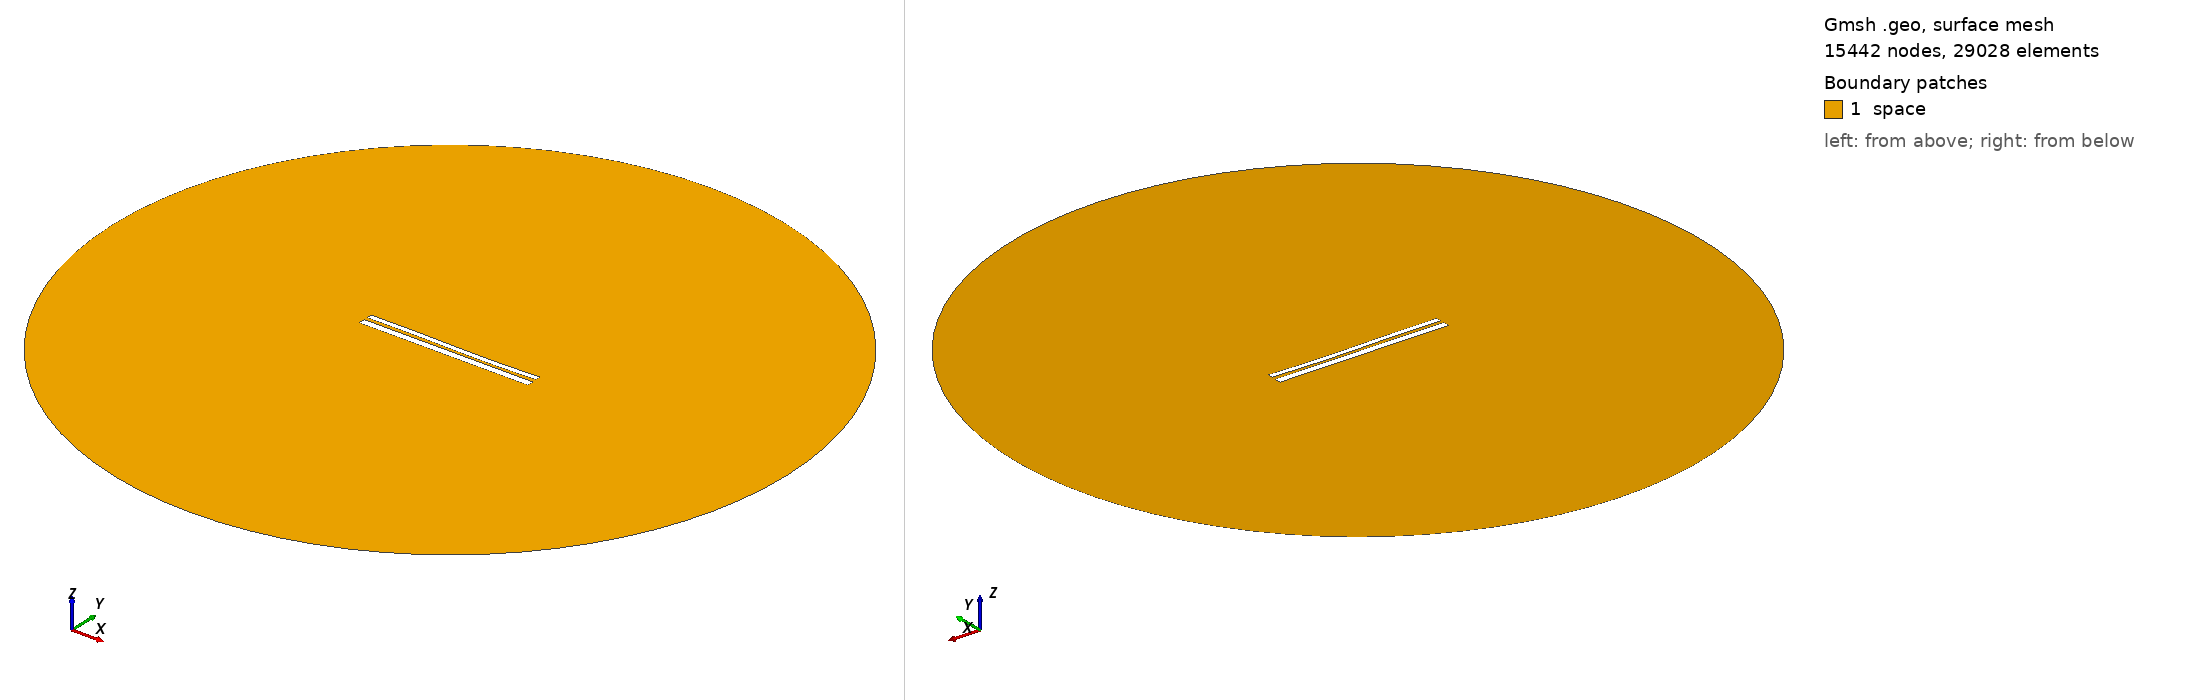

Gmsh geometry script, surface-meshed: 15442 nodes, 29028 surface elements. Boundary patches (legend numbers): 1 space. Left view from above one corner, right view from below the opposite corner. Legend entries are the model's physical surfaces. The drawing asked Gmsh for element sizes between 1% and 20% of the model's largest extent; the script's own settings can give other sizes.

=== 1304.geo (drawn) ===
//---------------------------------------
// Geometry kernel
//---------------------------------------

SetFactory("OpenCASCADE");



//---------------------------------------
// Parameters of the geometry
//---------------------------------------

// Overetch of the upper plate
overetch = 0.375;

// Distance between the plates
distance = 1.75;

// Discretization over the x axis (for the deformation)
nx = 50; 

// Length of the plate
L = 100 - overetch; 

// Number of modes
n = 4; 

// 1st mode coefficient
coeff(1) = -0.15;
beta(1) = 0.596864 * 3.1415926535 / L;

// 2nd mode coefficient
coeff(2) = -0.15;
beta(2) = 1.49418 * 3.1415926535 / L;

// 3rd mode coefficient
coeff(3) = 0.15;
beta(3) = 2.50025 * 3.1415926535 / L;

// 4th mode coefficient
coeff(4) = 0.0;
beta(4) = 3.49999 * 3.1415926535 / L;



//---------------------------------------
// Upper plate (deformed rectangle)
//---------------------------------------

// Coordiantes of the upper plate
xmin = -50;
xmax = 50 - overetch;

// Height of the upper plate
yheight = 4 - 2 * overetch;

// Indexes of the points
UpperID[] = {};
LowerID[] = {};
LeftID[] = {};
RightID[] = {};

// Point index
p = 1;

// Horizontal edges
For i In {1:nx}
    x = xmin + (i-1)*(xmax - xmin)/(nx-1);

    y_bottom = distance / 2 + overetch;
    For j In {1:n}
        C = (Cosh(beta(j)*L) + Cos(beta(j)*L)) / (Sinh(beta(j)*L) + Sin(beta(j)*L));
        y_bottom  = y_bottom + coeff(j) * (Cosh(beta(j)*(x+50)) - Cos(beta(j)*(x+50)) - C * (Sinh(beta(j)*(x+50)) - Sin(beta(j)*(x+50))));
    EndFor

    y_top = y_bottom + yheight;

    Point(p) = {x, y_top, 0, 1.0};
    UpperID[i] = p;
    p = p + 1;

    Point(p) = {x, y_bottom, 0, 1.0};
    LowerID[i] = p;
    p = p + 1;
EndFor

// Create point lists
UpperPts[] = {}; LowerPts[] = {};
For i In {1:nx}
  UpperPts[] += {UpperID[i]};
  LowerPts[] += {LowerID[i]};
EndFor

// Build splines
Spline(1) = {UpperPts[]};
Spline(2) = {LowerPts[]};
Line(3) = {LowerPts[nx-1], UpperPts[nx-1]};
Line(4) = {LowerPts[0], UpperPts[0]};

// Build the plane surface
Curve Loop(1) = {2, 3, -1, -4};
Plane Surface(1) = {1};



//---------------------------------------
// Lower plate (rectangle)
//---------------------------------------

// Vertices
Point(1001) = {-50, -1, 0, 1.0};
Point(1002) = { 50, -1, 0, 1.0};
Point(1003) = { 50,  -5, 0, 1.0};
Point(1004) = {-50,  -5, 0, 1.0};

// Edges
Line(5) = {1001, 1002};
Line(6) = {1002, 1003};
Line(7) = {1003, 1004};
Line(8) = {1004, 1001};

// Plane surface
Line Loop(2) = {5, 6, 7, 8};
Plane Surface(2) = {2}; 



//---------------------------------------
// Outer (fictious) boundary
//---------------------------------------

// Points
Point(1005) = {0, 0, 0};       // Center
Point(1006) = {200, 0, 0};     // Start point
Point(1007) = {0, 200, 0};     // 90 degrees
Point(1008) = {-200, 0, 0};    // 180 degrees
Point(1009) = {0, -200, 0};    // 270 degrees

// Circle arcs (each needs start, center, end)
Circle(9) = {1006, 1005, 1007};
Circle(10) = {1007, 1005, 1008};
Circle(11) = {1008, 1005, 1009};
Circle(12) = {1009, 1005, 1006};

// Plane surface for the entire domain
Curve Loop(3) = {9, 10, 11, 12};
Surface(3) = {3};

// Subtract the plates from the whole domain to obtain the actual domain where we want to solve the equations
BooleanDifference{ Surface{3}; Delete; }{ Surface{1}; Surface{2}; Delete; }




//---------------------------------------
// Transfinite Lines/Curves
//---------------------------------------

// Set the number of points on the boundaries
r = 12;
d = 0.15;

// Plates
Transfinite Curve {1} = 50*r/4 Using Progression 1;
Transfinite Line {2} = 50*r Using Progression 1;
Transfinite Curve {3, 4} = 2*r Using Progression 1+d;
Transfinite Line {5} = 50*r Using Progression 1;
Transfinite Line {7} = 50*r/4 Using Progression 1;
Transfinite Line {6} = 2*r Using Progression 1+d;
Transfinite Line {8} = 2*r Using Progression 1-d;

// Outer boundary
Transfinite Line {9, 10, 11, 12} = 20 Using Progression 1;



//---------------------------------------
// Physical groups
//---------------------------------------                

// Physical curves (boundaries)
Physical Line("force_segment", 10) = {2};
Physical Line("upper_plate", 11) = {1, 3, 4};
Physical Line("lower_plate", 12) = {5, 6, 7, 8};
Physical Line("boundary", 20) = {9, 10, 11, 12};

// Physical Surfaces
Physical Surface("space", 30) = {3};



//---------------------------------------
// 6. Generate the Mesh
//---------------------------------------

// 2D mesh generation
Mesh 2;
